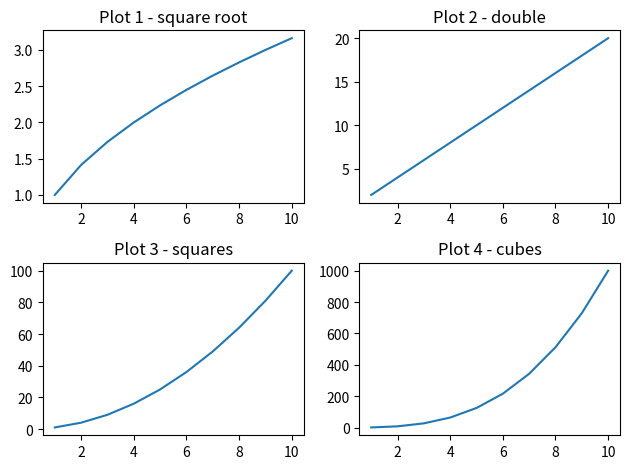

This chart was generated by the following Python code:
import matplotlib.pyplot as plt
import numpy as np

# Procedural (pyplot) API — each plt.subplot() call switches the active axes
x = [1, 2, 3, 4, 5, 6, 7, 8, 9, 10]
y1 = [np.sqrt(i) for i in x]   # square roots
y2 = [i * 2 for i in x]        # doubles
y3 = [i ** 2 for i in x]       # squares
y4 = [i ** 3 for i in x]       # cubes

# plt.subplot(nrows, ncols, index) — index is 1-based, left-to-right then top-to-bottom
plt.subplot(2, 2, 1)  # top-left
plt.plot(x, y1)
plt.title("Plot 1 - square root")

plt.subplot(2, 2, 2)  # top-right
plt.plot(x, y2)
plt.title("Plot 2 - double")

plt.subplot(2, 2, 3)  # bottom-left
plt.plot(x, y3)
plt.title("Plot 3 - squares")

plt.subplot(2, 2, 4)  # bottom-right
plt.plot(x, y4)
plt.title("Plot 4 - cubes")

plt.tight_layout()  # prevent subplot titles/labels from overlapping
plt.show()
